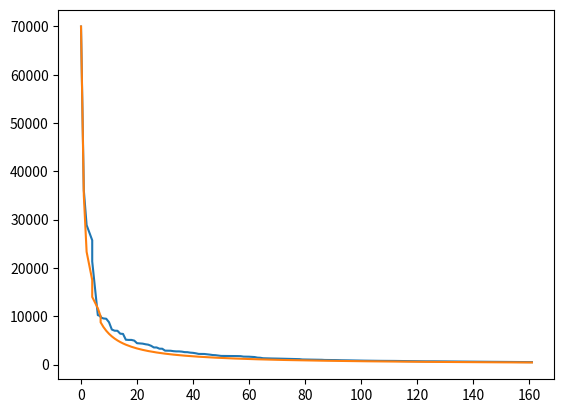

Source code (Python):
compiledlist = [('The', 7258), ('said', 1943), ('an', 3542), ('of', 36080), ('no', 1781), ('that', 10237), ('any', 1301), ('place', 528), ('in', 19536), ('the', 62713), ('which', 3540), ('had', 5102), ('and', 27932), ('for', 8841), ('was', 9777), ('been', 2470), ('by', 5103), ('to', 25732), ('such', 1192), ('this', 3966), ('it', 6723), ('did', 994), ('many', 925), ('are', 4333), ('or', 4118), ('It', 2037), ('have', 3892), ('these', 1228), ('them', 1786), ('on', 6395), ('other', 1627), ('well', 757), ('both', 643), ('two', 1311), ('should', 865), ('be', 6344), ('is', 10011), ('as', 6706), ('take', 577), ('also', 999), ('so', 1755), ('may', 1292), ('at', 4963), ('This', 1179), ('one', 2873), ('but', 3007), ('has', 2425), ('through', 941), ('all', 2726), ('state', 544), ('with', 7012), ('they', 2773), ('might', 670), ('our', 1142), ('we', 1973), ('some', 1407), ('do', 1259), ('will', 2204), ('under', 648), ('its', 1780), ('found', 536), ('into', 1782), ('from', 4207), ('new', 1060), ('when', 1746), ('not', 4423), ('there', 1877), ('work', 755), ('his', 6466), ('His', 530), ('They', 847), ('man', 1151), ('more', 2130), ('than', 1788), ('year', 649), ('home', 526), ('back', 950), ('He', 2982), ('who', 2192), ('after', 823), ('he', 6566), ('would', 2677), ('up', 1874), ('In', 1801), ('out', 2058), ('When', 585), ('make', 768), ('were', 3279), ('before', 948), ('first', 1242), ('must', 1003), ('each', 759), ('time', 1556), ('three', 553), ('years', 943), ('where', 850), ('what', 1435), ('made', 1122), ('very', 772), ('being', 691), ('go', 605), ('then', 1025), ('most', 1055), ('old', 568), ('off', 634), ('against', 618), ('about', 1766), ('day', 623), ('can', 1738), ('As', 547), ('last', 636), ('like', 1237), ('see', 728), ('But', 1374), ('him', 2576), ('long', 713), ('just', 751), ('himself', 599), ('too', 801), ('good', 767), ('went', 506), ('There', 851), ('down', 888), ('little', 788), ('over', 1209), ('now', 1045), ('because', 811), ('their', 2562), ('If', 732), ('you', 2766), ('You', 520), ('only', 1646), ('between', 716), ('here', 607), ('get', 719), ('still', 731), ('if', 1466), ('people', 811), ('my', 1161), ('own', 772), ('right', 597), ('could', 1580), ('New', 575), ('We', 679), ('while', 560), ('your', 868), ('American', 569), ('much', 900), ('way', 892), ('even', 985), ('used', 610), ('another', 573), ('those', 782), ('use', 566), ('how', 623), ('For', 648), ('without', 541), ('never', 664), ('few', 583), ('came', 621), ('again', 534), ('around', 556), ('come', 589), ('world', 684), ('And', 938), ('great', 608), ('men', 736), ('know', 679), ('small', 518), ('me', 1165), ('us', 670), ('life', 676), ('She', 911), ('same', 679), ('she', 1949), ('thought', 515), ('her', 2885), ('Af', 995)]
compiledlist.remove(('The', 7258))
print(compiledlist[8][1])
compiledlist[8] = ('the', compiledlist[8][1] + 7258)

for item in compiledlist:
    if not item[0].islower():
        
        for aitem in compiledlist:
            if aitem[0] == item[0].lower():
                compiledlist[compiledlist.index(aitem)] = (aitem[0], aitem[1] + item[1])
                compiledlist.remove(item)

for item in compiledlist:
    if not item[0].islower():
        print(item)



wordlist = ['said']
emplist = [0]
countlist = [1943]
simulplot = [70000]
for i in range(1,162):
    print(70000/i+1)
    simulplot.append(70000/(i+1))

i = 1
import matplotlib.pyplot as plt
for item in compiledlist:
    bool1 = False
    for chota in countlist[::-1]:
        
        
        if item[1] > chota:
            countlist.insert(countlist.index(chota)+1,item[1])
            wordlist.insert(countlist.index(chota)+1, item[0])
            emplist.append(i)
            i += 1
            bool1 = True
            break
    if not bool1:
        if item[1] != 1943:
            print("yahoo!")
            countlist.insert(0,item[1])
            i += 1
            emplist.append(i)
print(len(emplist),len(countlist))
print(emplist,countlist)


plt.plot(emplist, countlist[::-1])
plt.plot(emplist, simulplot)
plt.show()
